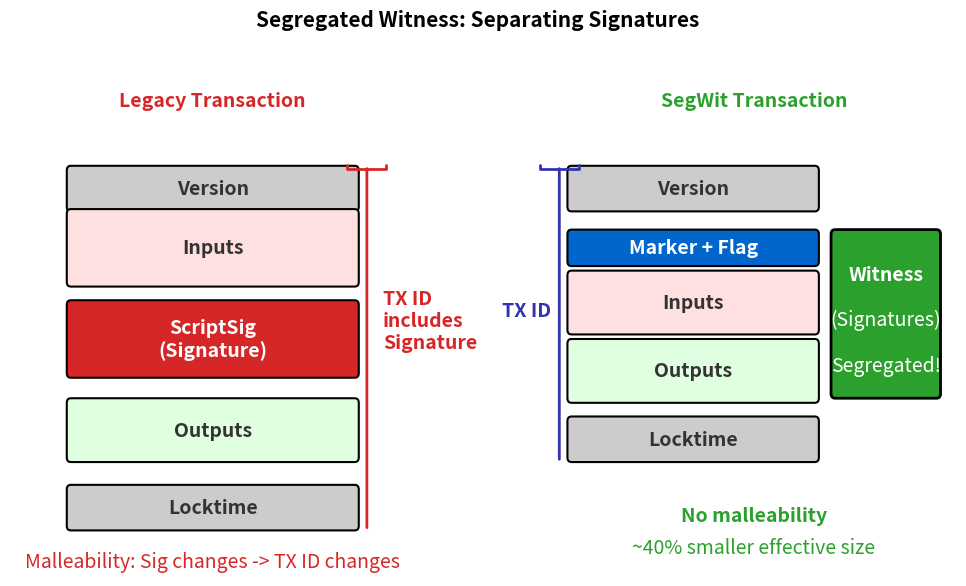

Reproduce this figure in Python. (Note: this script raises an exception after producing the figure.)
"""
SegWit vs Legacy Transaction Comparison
Shows structure differences and benefits
"""

import matplotlib.pyplot as plt
import matplotlib.patches as patches
from matplotlib.patches import FancyBboxPatch
import numpy as np
from pathlib import Path

CHART_METADATA = {
    'title': 'SegWit vs Legacy Comparison',
    'url': 'https://github.com/Digital-AI-Finance/Blockchain_Crypto/tree/main/Module_A_Blockchain_Foundations/L06_Bitcoin_Protocol/charts/06_segwit_comparison'
}

plt.rcParams.update({
    'font.size': 14,
    'axes.labelsize': 14,
    'axes.titlesize': 16,
    'xtick.labelsize': 12,
    'ytick.labelsize': 12,
    'legend.fontsize': 12,
    'figure.figsize': (10, 6),
    'figure.dpi': 150
})

MLPURPLE = '#3333B2'
MLBLUE = '#0066CC'
MLORANGE = '#FF7F0E'
MLGREEN = '#2CA02C'
MLRED = '#D62728'
MLLAVENDER = '#ADADE0'

fig, (ax1, ax2) = plt.subplots(1, 2, figsize=(10, 6))

# Left: Legacy transaction structure
ax1.set_xlim(0, 1)
ax1.set_ylim(0, 1)
ax1.axis('off')
ax1.set_title('Legacy Transaction', fontsize=14, fontweight='bold', color=MLRED, pad=10)

# Legacy structure
legacy_parts = [
    (0.50, 0.85, 'Version', 0.08, '#CCCCCC'),
    (0.50, 0.72, 'Inputs', 0.15, '#FFE0E0'),
    (0.50, 0.52, 'ScriptSig\n(Signature)', 0.15, MLRED),
    (0.50, 0.32, 'Outputs', 0.12, '#E0FFE0'),
    (0.50, 0.15, 'Locktime', 0.08, '#CCCCCC'),
]

for x, y, label, height, color in legacy_parts:
    box = FancyBboxPatch((0.15, y - height/2), 0.70, height,
                          boxstyle="round,pad=0.01", facecolor=color,
                          edgecolor='black', linewidth=1.5)
    ax1.add_patch(box)
    ax1.text(x, y, label, ha='center', va='center', fontsize=14,
             fontweight='bold', color='#333' if color != MLRED else 'white')

# Bracket showing TX ID includes signature
ax1.annotate('', xy=(0.88, 0.90), xytext=(0.88, 0.10),
             arrowprops=dict(arrowstyle='-[', color=MLRED, lw=2))
ax1.text(0.92, 0.50, 'TX ID\nincludes\nSignature', ha='left', fontsize=14,
         color=MLRED, fontweight='bold')

# Problem annotation
ax1.text(0.50, 0.02, 'Malleability: Sig changes -> TX ID changes',
         ha='center', fontsize=14, color=MLRED, style='italic')

# Right: SegWit transaction structure
ax2.set_xlim(0, 1)
ax2.set_ylim(0, 1)
ax2.axis('off')
ax2.set_title('SegWit Transaction', fontsize=14, fontweight='bold', color=MLGREEN, pad=10)

# SegWit structure - main transaction
segwit_main = [
    (0.35, 0.85, 'Version', 0.08, '#CCCCCC'),
    (0.35, 0.72, 'Marker + Flag', 0.06, MLBLUE),
    (0.35, 0.60, 'Inputs', 0.12, '#FFE0E0'),
    (0.35, 0.45, 'Outputs', 0.12, '#E0FFE0'),
    (0.35, 0.30, 'Locktime', 0.08, '#CCCCCC'),
]

for x, y, label, height, color in segwit_main:
    box = FancyBboxPatch((0.05, y - height/2), 0.60, height,
                          boxstyle="round,pad=0.01", facecolor=color,
                          edgecolor='black', linewidth=1.5)
    ax2.add_patch(box)
    ax2.text(x, y, label, ha='center', va='center', fontsize=14,
             fontweight='bold', color='white' if color == MLBLUE else '#333')

# Witness data (separate)
witness_box = FancyBboxPatch((0.70, 0.40), 0.25, 0.35,
                              boxstyle="round,pad=0.01", facecolor=MLGREEN,
                              edgecolor='black', linewidth=2)
ax2.add_patch(witness_box)
ax2.text(0.825, 0.65, 'Witness', ha='center', fontsize=14, fontweight='bold', color='white')
ax2.text(0.825, 0.55, '(Signatures)', ha='center', fontsize=14, color='white')
ax2.text(0.825, 0.45, 'Segregated!', ha='center', fontsize=14,
         color='white', style='italic')

# Bracket showing TX ID excludes witness
ax2.annotate('', xy=(0.02, 0.90), xytext=(0.02, 0.25),
             arrowprops=dict(arrowstyle='-[', color=MLPURPLE, lw=2))
ax2.text(0.00, 0.57, 'TX ID', ha='right', fontsize=14, color=MLPURPLE, fontweight='bold')

# Benefits
ax2.text(0.50, 0.12, 'No malleability', ha='center', fontsize=14,
         color=MLGREEN, fontweight='bold')
ax2.text(0.50, 0.05, '~40% smaller effective size', ha='center', fontsize=14,
         color=MLGREEN)

plt.suptitle('Segregated Witness: Separating Signatures', fontsize=15, fontweight='bold', y=0.98)
plt.tight_layout(rect=[0, 0, 1, 0.95])

output_path = Path(__file__).parent / 'chart.pdf'
plt.savefig(output_path, bbox_inches='tight', dpi=300)
print(f"Chart saved to: {output_path.absolute()}")
plt.close()
